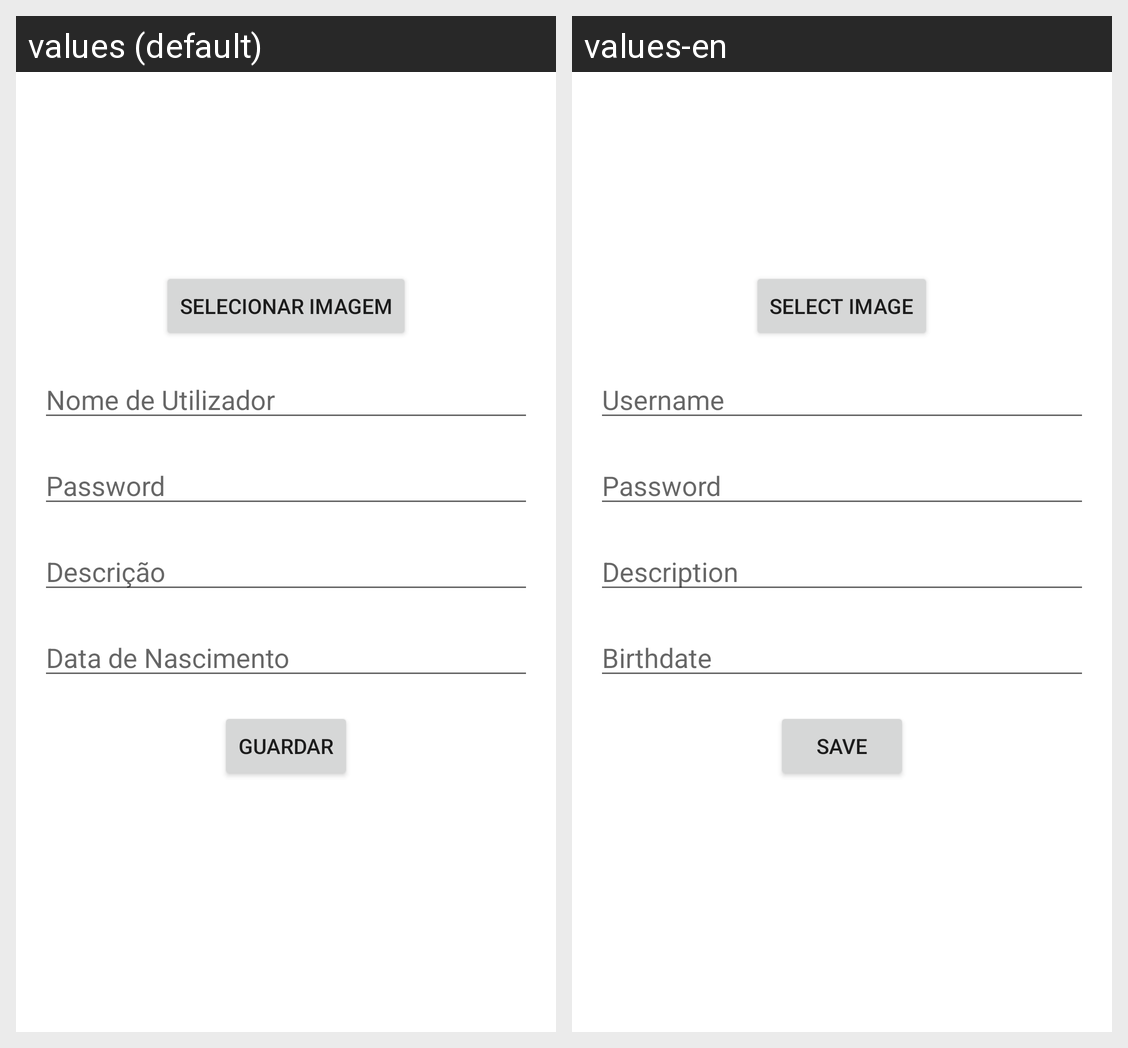

For this localized Android screen grid, give each drawn string resource with its value in every locale shown.
Android screen res/layout/fragment_edit_profile.xml rendered under 2 locales, left to right: values (default), values-en. Device: Nexus 5 (rendered at 1080×1920; each locale shown at half size, 540×960, under a caption strip naming it); theme Theme.TrailSnapV2.
Strings drawn on this screen, with the default value and each locale's value (text and hints the layout hard-codes, and strings that could not be matched under every locale, appear in the picture but are not listed):

image_select_button
  values: Selecionar Imagem
  values-en: Select Image

username_hint
  values: Nome de Utilizador
  values-en: Username

password_hint
  values: Password
  values-en: Password  [not translated; the default value is used]

description_hint
  values: Descrição
  values-en: Description

birthday_hint
  values: Data de Nascimento
  values-en: Birthdate

save_button
  values: Guardar
  values-en: Save
